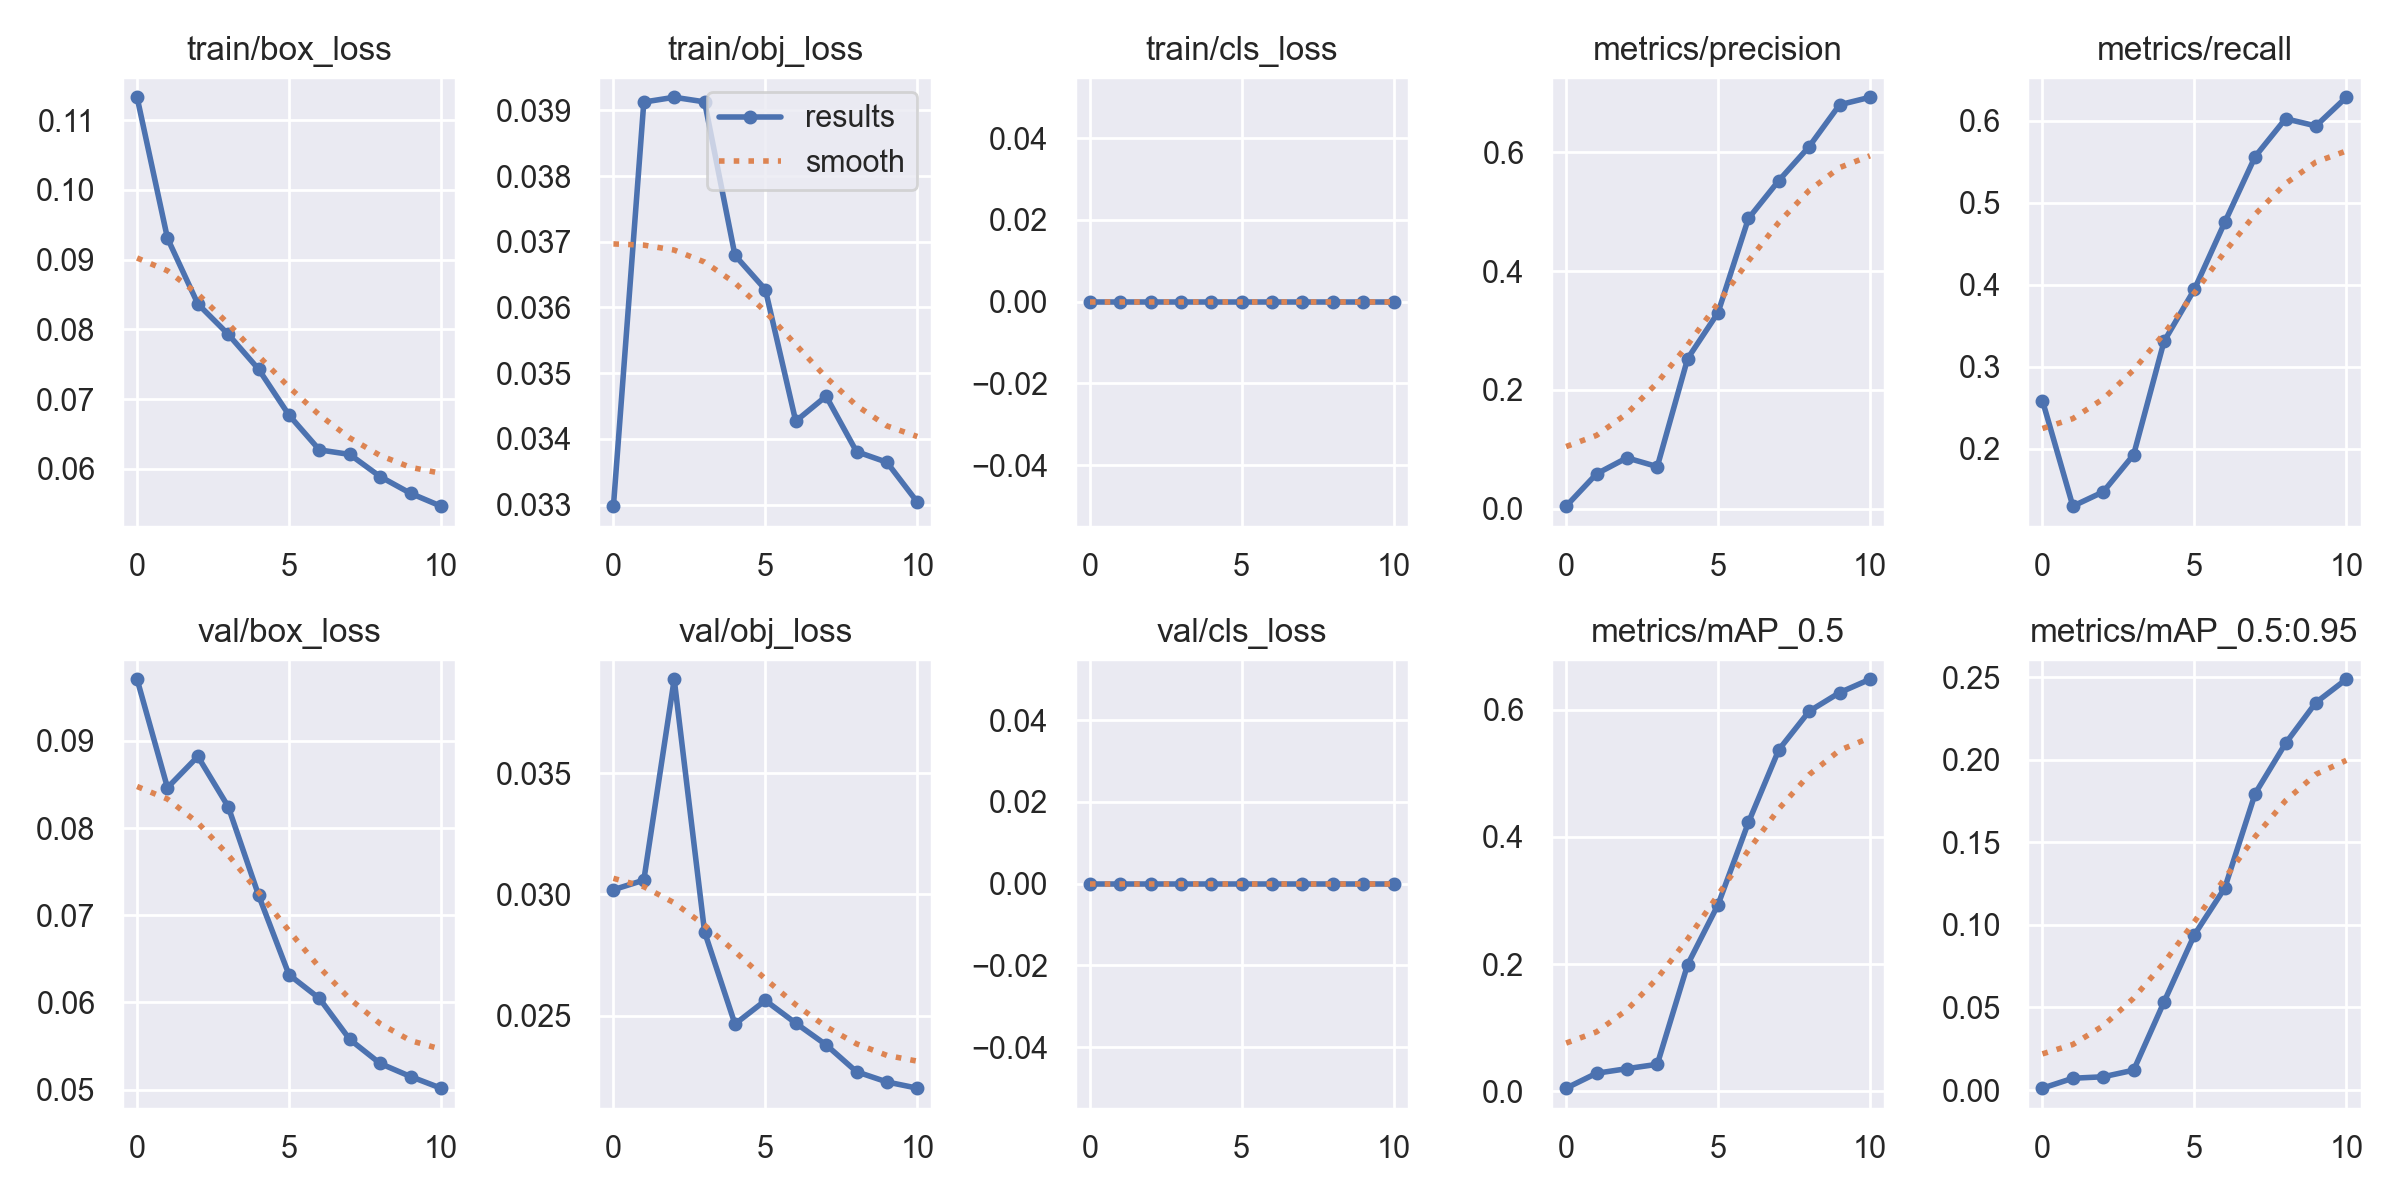

Source data for this figure (header and first rows):
epoch, train/box_loss, train/obj_loss, train/cls_loss, metrics/precision, metrics/recall, metrics/mAP_0.5, metrics/mAP_0.5:0.95, val/box_loss, val/obj_loss, val/cls_loss, x/lr0, x/lr1, x/lr2
0, 0.1133, 0.03298, 0, 0.004114, 0.2587, 0.004857, 0.00113, 0.09706, 0.03019, 0, 0.0748, 0.0028, 0.0028
1, 0.09306, 0.03913, 0, 0.0585, 0.1302, 0.02832, 0.007138, 0.08463, 0.03059, 0, 0.04819, 0.005187, 0.005187
2, 0.08364, 0.0392, 0, 0.08549, 0.1476, 0.03551, 0.008024, 0.08821, 0.03888, 0, 0.02105, 0.007052, 0.007052
3, 0.07928, 0.03913, 0, 0.0707, 0.1929, 0.04238, 0.01202, 0.08244, 0.02845, 0, 0.0073, 0.0073, 0.0073
4, 0.07427, 0.03679, 0, 0.2527, 0.331, 0.1994, 0.05332, 0.07228, 0.02465, 0, 0.0073, 0.0073, 0.0073
5, 0.06769, 0.03627, 0, 0.3301, 0.3944, 0.2935, 0.09397, 0.06318, 0.02562, 0, 0.0064, 0.0064, 0.0064
6, 0.0627, 0.03427, 0, 0.4885, 0.4762, 0.4229, 0.1223, 0.06047, 0.02468, 0, 0.0055, 0.0055, 0.0055
7, 0.06205, 0.03465, 0, 0.5524, 0.5564, 0.5372, 0.1795, 0.05576, 0.02379, 0, 0.0046, 0.0046, 0.0046
8, 0.05887, 0.03381, 0, 0.6097, 0.6024, 0.5978, 0.2099, 0.053, 0.02268, 0, 0.0037, 0.0037, 0.0037
9, 0.05648, 0.03365, 0, 0.68, 0.5937, 0.627, 0.2346, 0.05151, 0.02226, 0, 0.0028, 0.0028, 0.0028
10, 0.05464, 0.03304, 0, 0.6926, 0.6286, 0.6481, 0.2487, 0.05017, 0.022, 0, 0.0019, 0.0019, 0.0019
